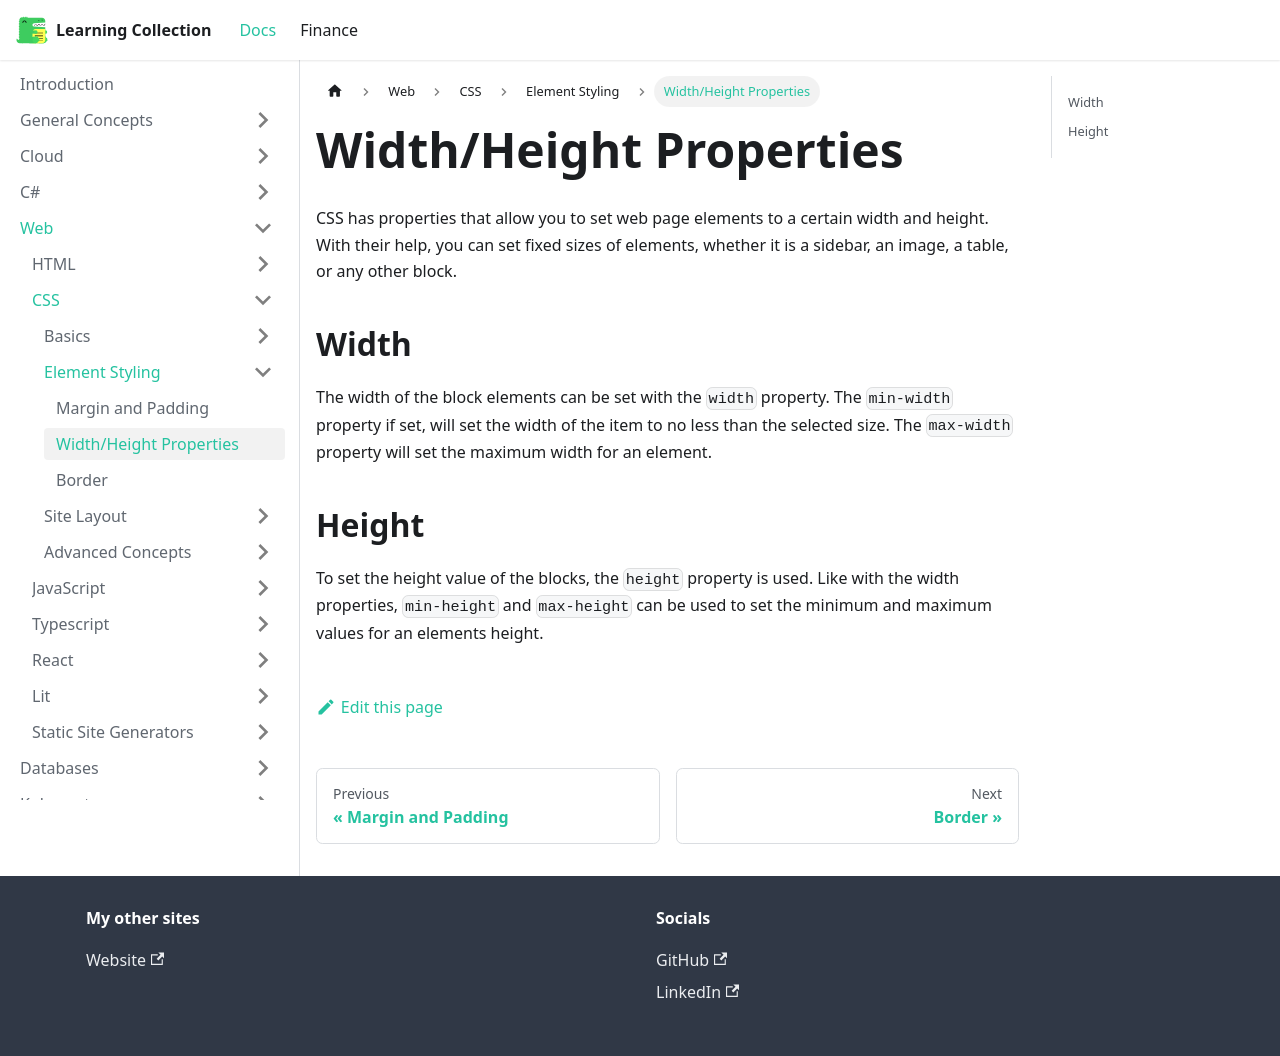

repository: RobinTTY/LearningCollection · page: web/css/element-styling/width-height.html · generator: docusaurus

---
id: width-height
title: Width/Height Properties
sidebar_position: 2
---

CSS has properties that allow you to set web page elements to a certain width and height. With their help, you can set fixed sizes of elements, whether it is a sidebar, an image, a table, or any other block.

## Width

The width of the block elements can be set with the `width` property. The `min-width` property if set, will set the width of the item to no less than the selected size. The `max-width` property will set the maximum width for an element.

## Height

To set the height value of the blocks, the `height` property is used. Like with the width properties, `min-height` and `max-height` can be used to set the minimum and maximum values for an elements height.
